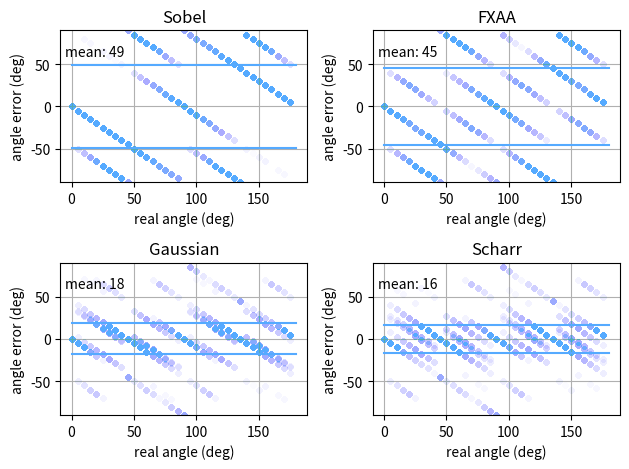

Recreate this plot in Python.
"""
Experiment that estimates the angle of a line using different kernels.
This shows that the method used by FXAA and other techniques is often pretty off,
and that the Scharr kernel does much better.
"""

import numpy as np
import matplotlib.pyplot as plt

# plt.ion()


def create_angle_im(deg):
    angle = deg * np.pi / 180
    im = np.zeros((110, 110), np.uint8)

    for t in np.linspace(-100, 100, 2000):
        x = 55 + int(np.round(np.cos(angle) * t))
        y = 55 + int(np.round(np.sin(angle) * t))
        if x < 0 or y < 0 or x > 109 or y > 109:
            continue
        im[y, x] = 255
    return im


def gaussiankernel(sigma, order, n):
    """ _gaussiankernel(sigma, order, t)
    Calculate a Gaussian kernel of the given sigma and with the given
    order, using the given t-values.
    """

    n = int(n)
    t = np.arange(-n/2.0+0.5, n/2.0, 1.0, dtype=float)

    # precalculate some stuff
    sigma2 = sigma**2
    sqrt2  = np.sqrt(2)

    # Calculate the gaussian, it is unnormalized. We'll normalize at the end.
    basegauss = np.exp(- t**2 / (2*sigma2) )

    # Scale the t-vector, what we actually do is H( t/(sigma*sqrt2) ),
    # where H() is the Hermite polynomial.
    x = t / (sigma*sqrt2)

    # Depending on the order, calculate the Hermite polynomial
    if order<0:
        raise Exception("The order should not be negative!")
    elif order==0:
        part = 1
    elif order==1:
        part = 2*x
    elif order==2:
        part = -2 + 4*x**2
    else:
        raise Exception("This order is not implemented!")

    # Apply Hermite polynomial to gauss
    k = (-1)**order * part * basegauss

    # Normalize
    norm_default = 1 / basegauss.sum()  # == 1 / ( sigma * sqrt(2*pi) )
    norm_hermite = 1/(sigma*sqrt2)**order
    return k * ( norm_default * norm_hermite )


def get_gaussian_kernels(sigma, n):

    k1 = gaussiankernel(sigma, 1, n)
    k2 = gaussiankernel(sigma, 0, n)
    gdx = k1.reshape(1, -1) * k2.reshape(-1, 1)

    k1 = gaussiankernel(sigma, 0, n)
    k2 = gaussiankernel(sigma, 1, n)
    gdy = k1.reshape(1, -1) * k2.reshape(-1, 1)

    return gdx, gdy


gdx9, gdy9 = get_gaussian_kernels(0.5, 3)
gdx25, gdy25 = get_gaussian_kernels(0.5, 5)


def get_scharr_kernels():

    k1 = 162.0 / 256.0;
    k2 = 47.0 / 256.0;
    scharr_y = np.array(
        [
        [k2, k1, k2],
        [0, 0, 0],
        [-k2, -k1, -k2],
    ], float)
    scharr_x = scharr_y.T.copy()
    return scharr_x, scharr_y


scharrx, scharry = get_scharr_kernels()


def get_diff_angle(angle, ref_angle):
    angle = angle - ref_angle
    while angle < -90:
        angle += 180
    while angle > +90:
        angle -= 180
    return angle


def angle_from_sobel(im, x, y):
    n = float(im[y + 1, x])
    e = float(im[y, x + 1])
    s = float(im[y - 1, x])
    w = float(im[y, x - 1])

    dirx = -(n - s)
    diry = w - e

    return np.atan2(diry, dirx) * 180 / np.pi


def angle_from_fxaa(im, x, y):
    nw = float(im[y + 1, x - 1])
    ne = float(im[y + 1, x + 1])
    sw = float(im[y - 1, x - 1])
    se = float(im[y - 1, x + 1])

    dirx = (sw-ne) + (se-nw)
    diry = (sw-ne) - (se-nw)

    return np.atan2(diry, dirx) * 180 / np.pi


def angle_from_gaussian9(im, x, y):
    patch = im[y - 1 : y + 2, x - 1 : x + 2]  # 3x3
    dirx = -(patch * gdx9).sum()
    diry = (patch * gdy9).sum()

    return np.atan2(dirx, diry) * 180 / np.pi


def angle_from_gaussian25(im, x, y):
    patch = im[y - 2 : y + 3, x - 2 : x + 3]  # 5x5
    dirx = -(patch * gdx25).sum()
    diry = (patch * gdy25).sum()

    return np.atan2(dirx, diry) * 180 / np.pi


def angle_from_scharr(im, x, y):
    patch = im[y - 1 : y + 2, x - 1 : x + 2]  # 3x3
    dirx = -(patch * scharrx).sum()
    diry = (patch * scharry).sum()

    return np.atan2(dirx, diry) * 180 / np.pi



angles_ref = []
angles_sobel = []
angles_fxaa = []
angles_gauss = []
angles_scharr = []

for i in range(36):
    angle_ref = i*5
    im = create_angle_im(angle_ref)

    for y in range(5, 105):
        for x in range(5, 105):
            patch = im[y - 1 : y + 2, x - 1 : x + 2]
            if 1 <= (patch > 0).sum() <= 8:
                angle_sobel = angle_from_sobel(im, x, y)
                angle_fxaa = angle_from_fxaa(im, x, y)
                angle_gauss = angle_from_gaussian9(im, x, y)
                angle_scharr = angle_from_scharr(im, x, y)

                angles_ref.append(angle_ref)
                angles_sobel.append(get_diff_angle(angle_sobel, angle_ref))
                angles_fxaa.append(get_diff_angle(angle_fxaa, angle_ref))
                angles_gauss.append(get_diff_angle(angle_gauss, angle_ref))
                angles_scharr.append(get_diff_angle(angle_scharr, angle_ref))


alpha = 0.002

fig = plt.figure(2)
plt.clf()

i = 0
for name, angles, color in [
    ("Sobel", angles_sobel, "#5AF"),
    ("FXAA", angles_fxaa, "#5AF"),
    ("Gaussian", angles_gauss, "#5AF"),
    ("Scharr", angles_scharr, "#5AF")
]:
    i += 1
    mean_error = np.abs(angles).mean()
    plt.subplot(2, 2, i)
    plt.title(f"{name}")
    plt.xlabel("real angle (deg)")
    plt.ylabel("angle error (deg)")
    plt.plot(angles_ref, angles, color=color, ls="", ms=10, marker=".", mew=0, alpha=alpha)
    plt.plot([0, 180], [mean_error, mean_error], color=color)
    plt.plot([0, 180], [-mean_error, -mean_error], color=color)
    plt.grid()
    plt.ylim(-90, 90)
    plt.text(-5, 60, f"mean: {mean_error:0.0f}")
    print(f"mean_error {name}: {mean_error}")

plt.tight_layout()
# [redacted]
plt.show()
